Labelled photos from "achira_image_classify", an image-classification folder in heroorkrishna/achira_image_classify. The possible labels are: disc, gear, hexagon, square.

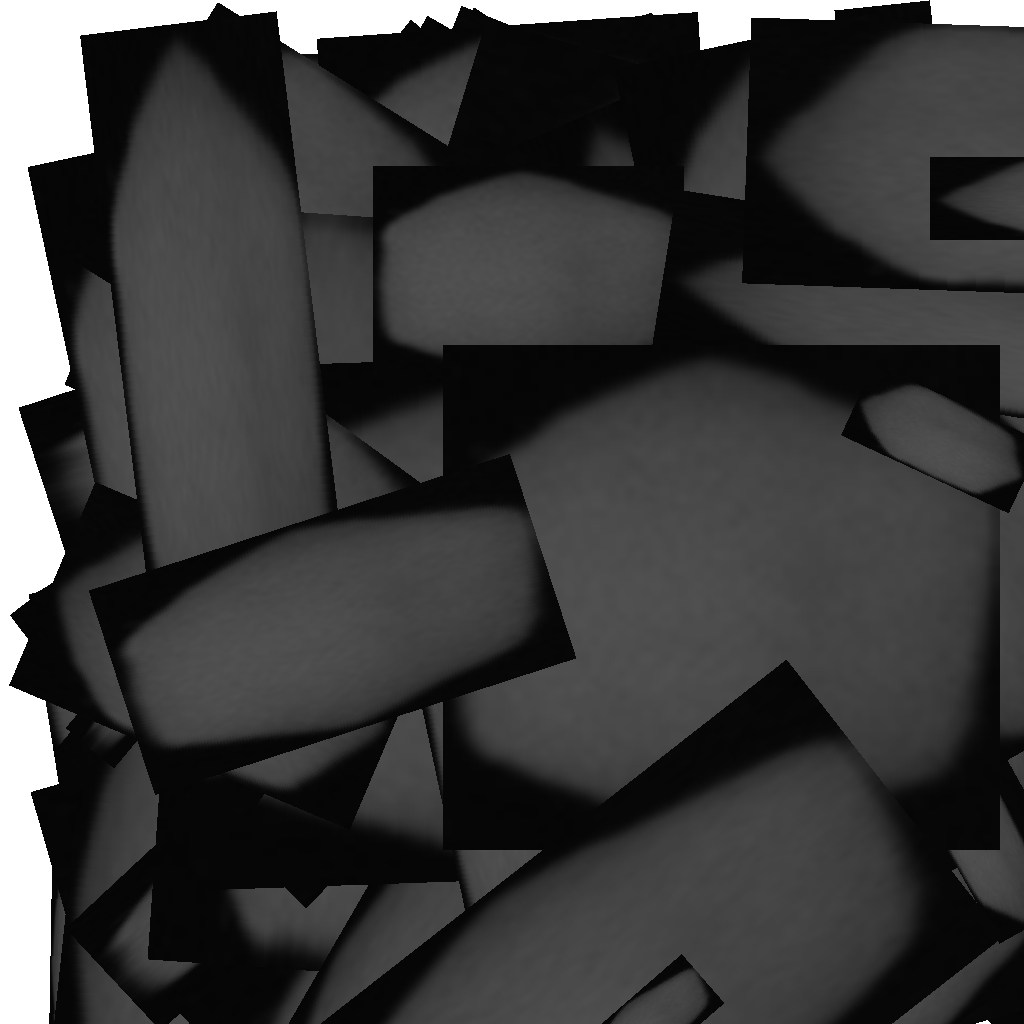
Label: hexagon

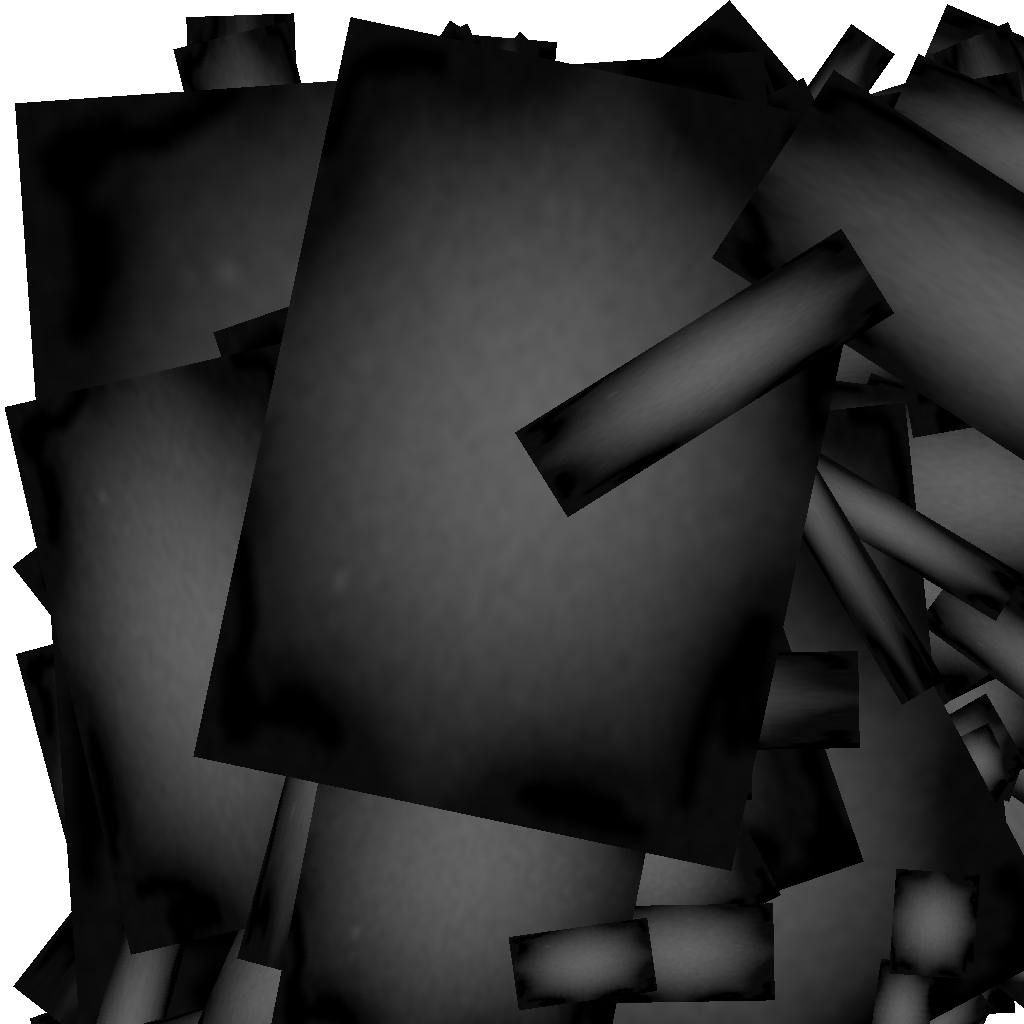
Label: gear

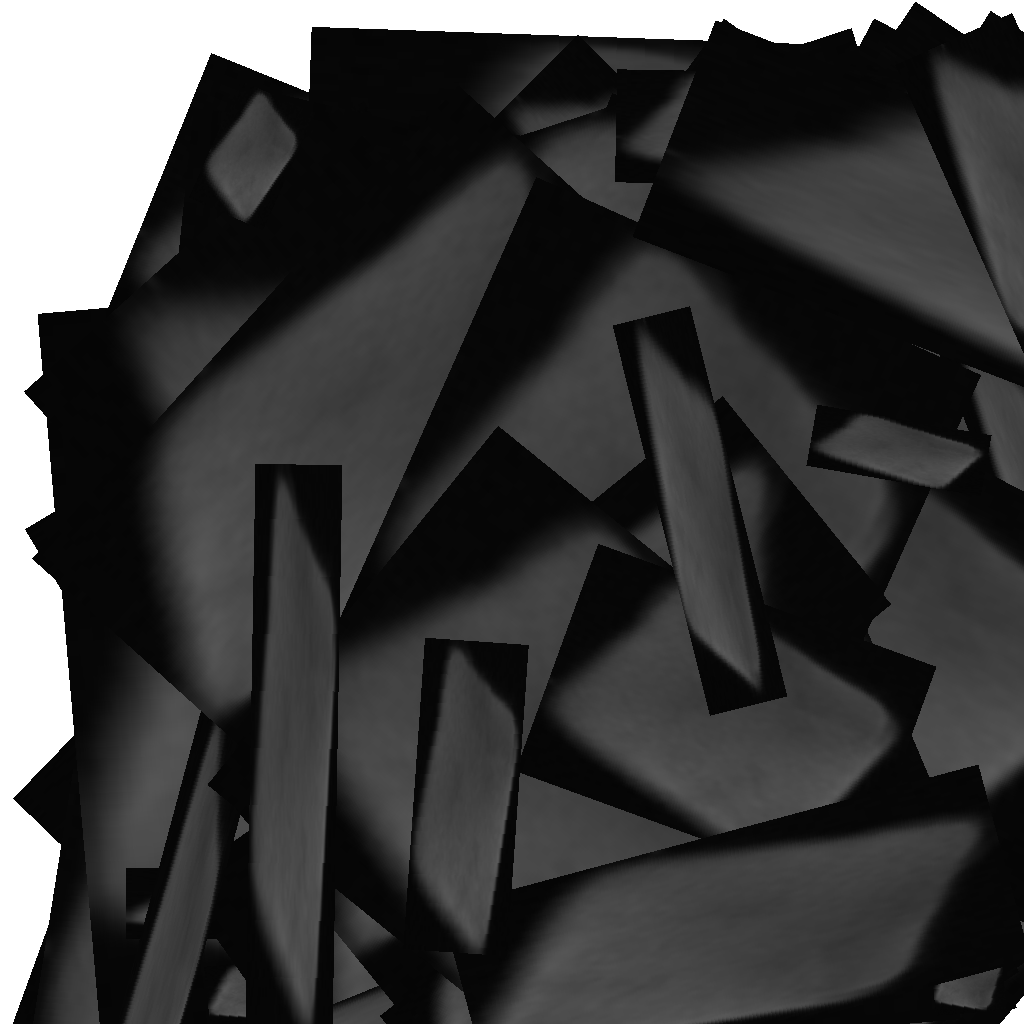
Label: square

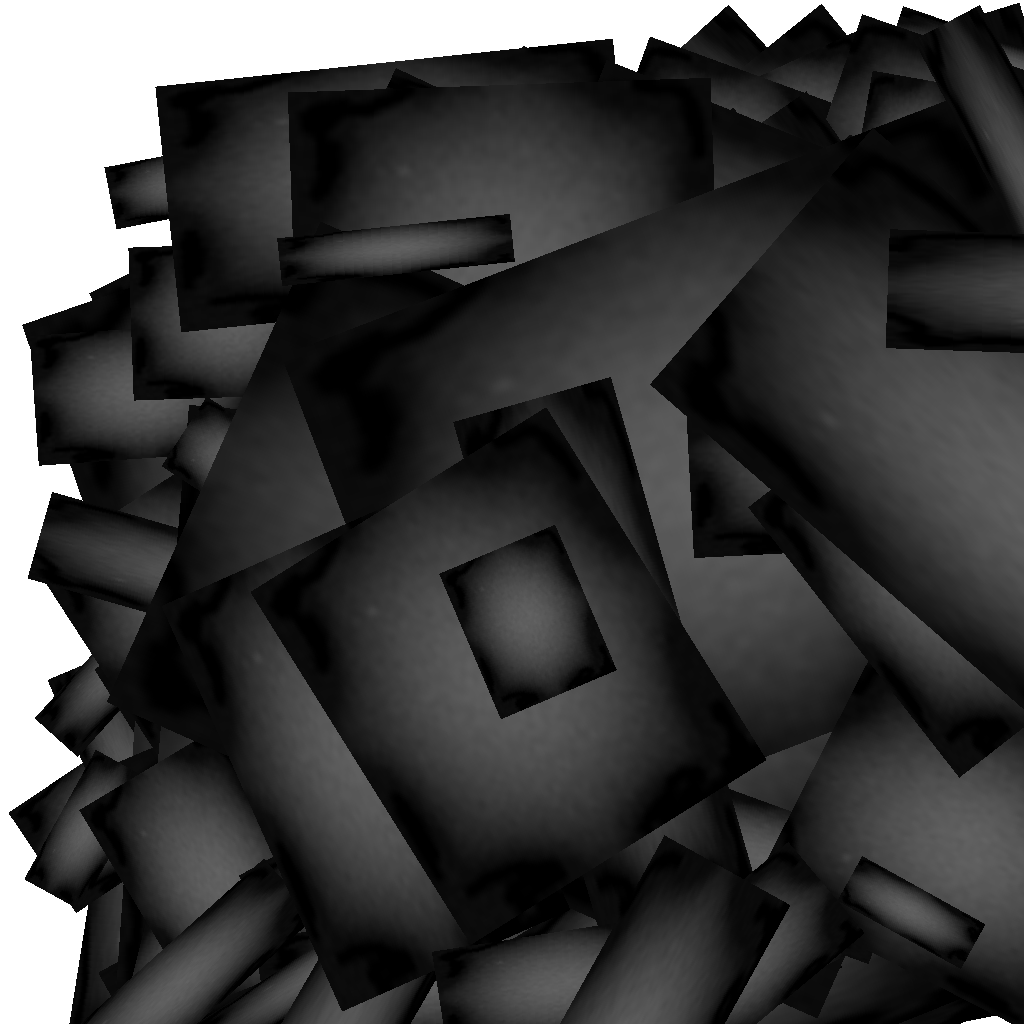
Label: gear

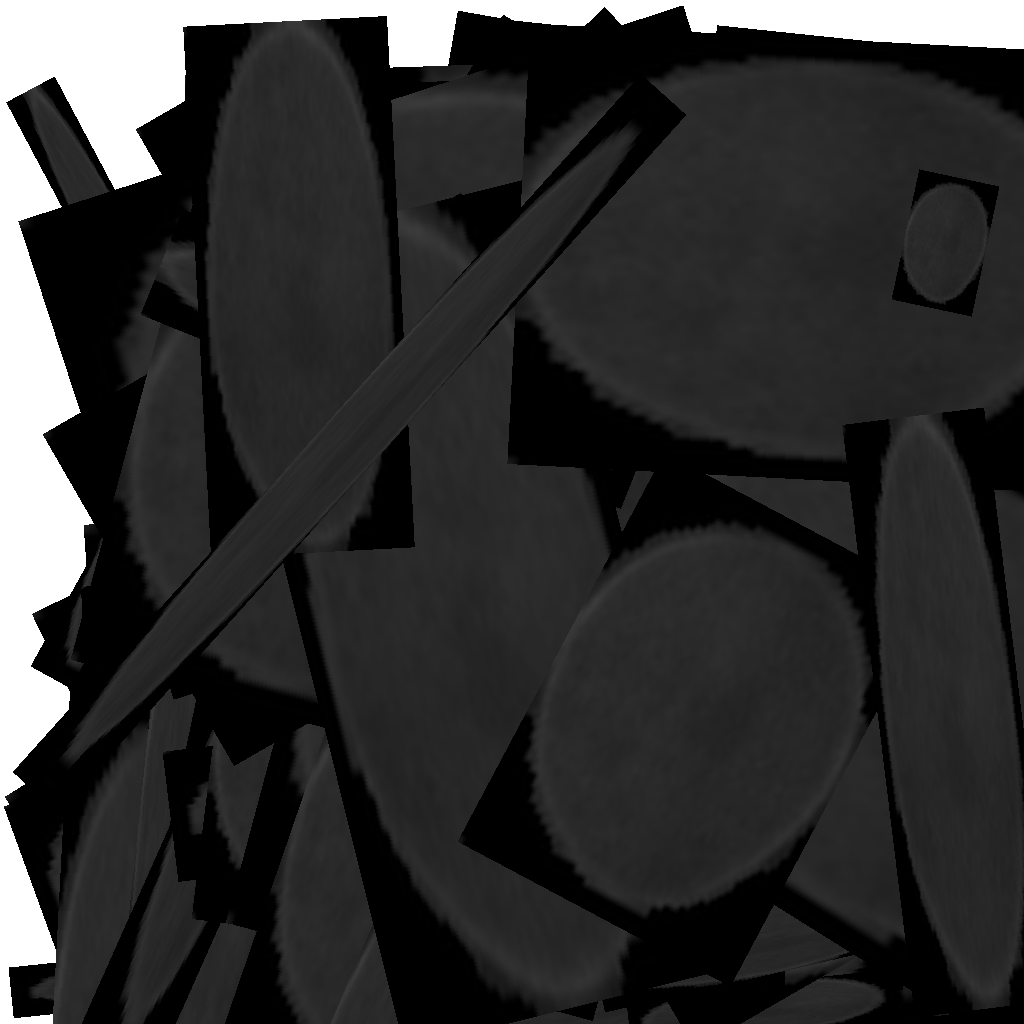
Label: disc

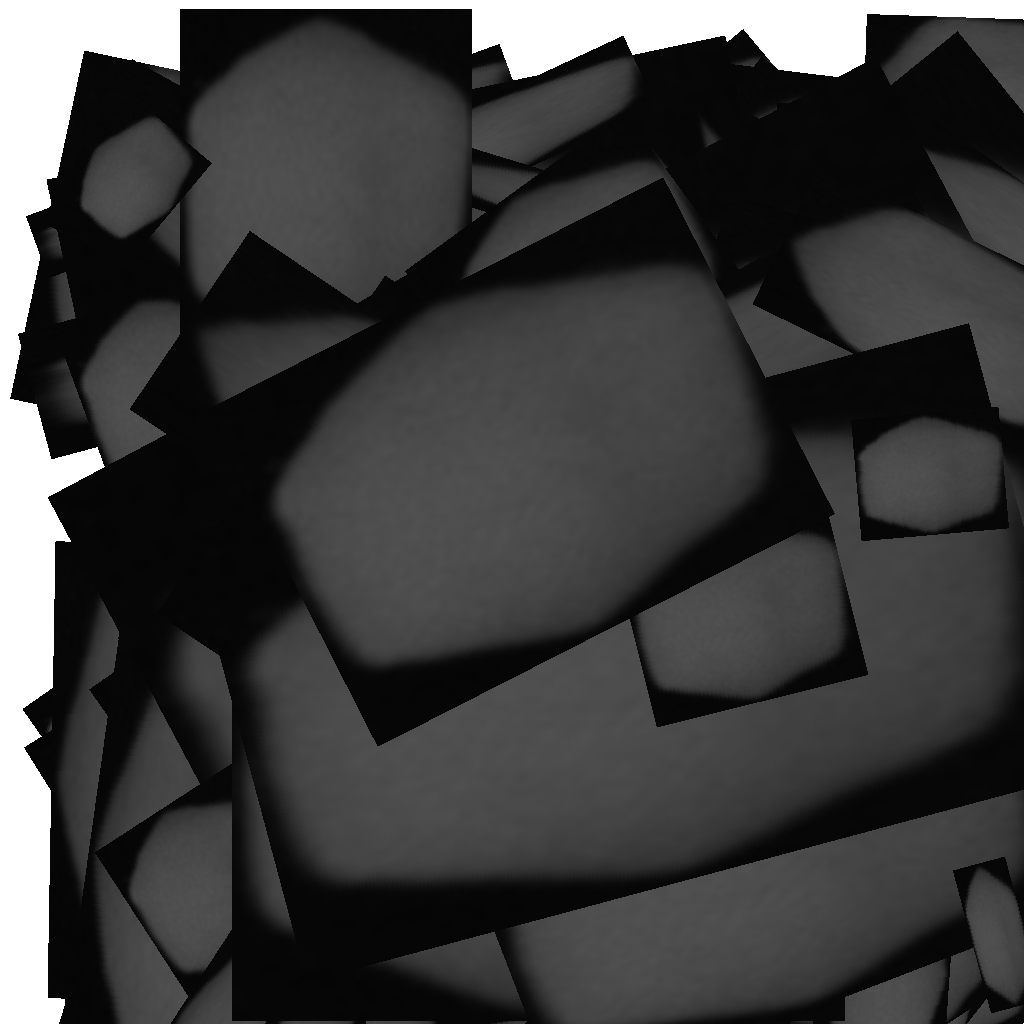
Label: hexagon
